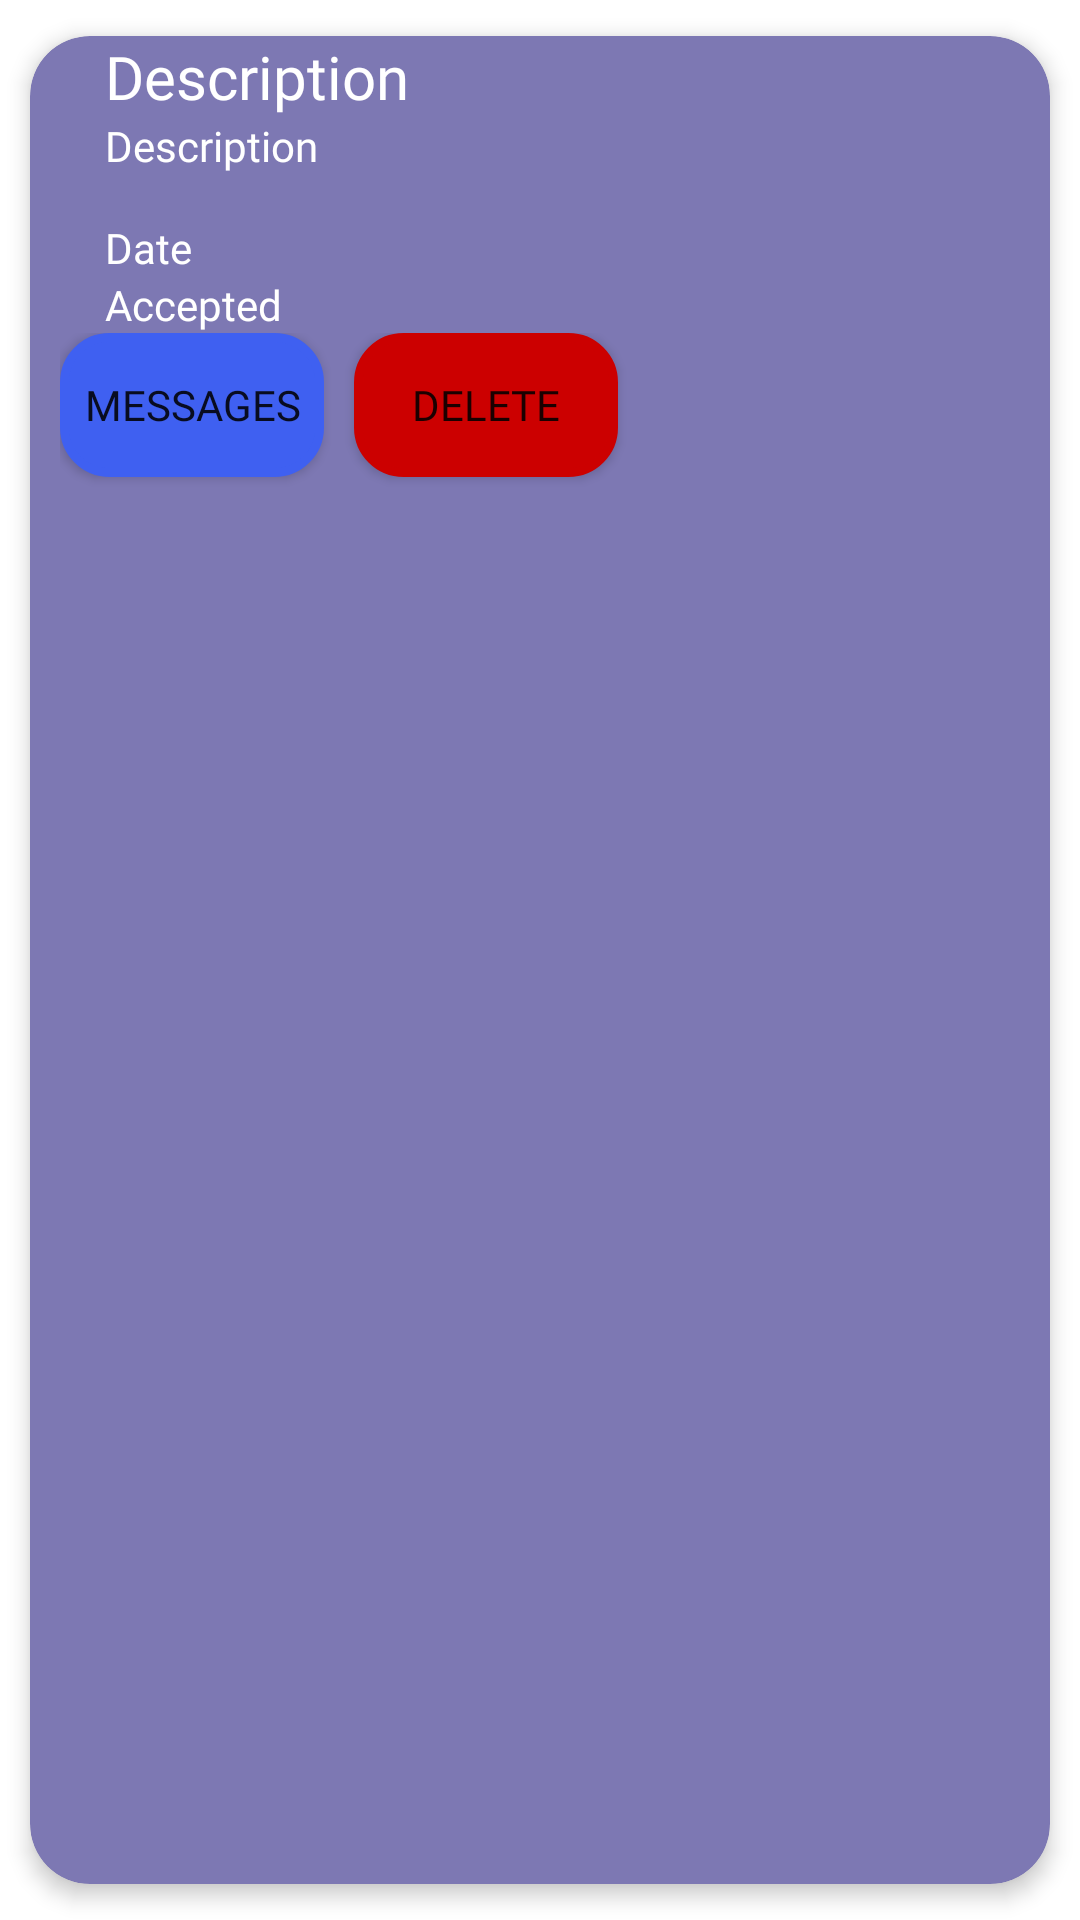

Android layout source for this screen:
<!-- AndroidManifest.xml: application theme Theme.MiMedico -->
<!-- res/layout/my_petitions_list.xml -->
<?xml version="1.0" encoding="utf-8"?>
<androidx.cardview.widget.CardView xmlns:android="http://schemas.android.com/apk/res/android"
    xmlns:app="http://schemas.android.com/apk/res-auto"
    android:layout_width="match_parent"
    android:layout_height="wrap_content"
    android:animateLayoutChanges="true"
    android:padding="10dp"
    app:cardBackgroundColor="#7d78b3"
    app:cardCornerRadius="20dp"
    app:cardElevation="4dp"
    app:cardUseCompatPadding="true">

    <LinearLayout
        android:layout_width="match_parent"
        android:layout_height="wrap_content"
        android:orientation="vertical"
        android:paddingStart="5dp"
        android:paddingEnd="5dp">

        <LinearLayout
            android:layout_width="match_parent"
            android:layout_height="wrap_content"
            android:orientation="horizontal"
            android:paddingStart="5dp"
            android:paddingEnd="5dp">

            <androidx.cardview.widget.CardView
                android:layout_width="wrap_content"
                android:layout_height="wrap_content"
                android:layout_marginTop="10dp"
                android:layout_marginEnd="10dp"
                app:cardCornerRadius="8dp"
                app:layout_constraintTop_toBottomOf="@id/linearLayout"
                app:layout_constraintStart_toStartOf="parent">

            <ImageView
                android:id="@+id/petitionImage"
                android:layout_width="80dp"
                android:layout_height="80dp"
                android:visibility="gone"
                app:srcCompat="@android:drawable/list_selector_background" />

            </androidx.cardview.widget.CardView>
            <ProgressBar
                android:id="@+id/petitionProgressBar"
                android:layout_width="80dp"
                android:layout_height="80dp"
                android:layout_marginTop="10dp"
                android:layout_marginEnd="10dp"
                android:visibility="gone"
                app:srcCompat="@android:drawable/list_selector_background" />

            <LinearLayout
                android:layout_width="match_parent"
                android:layout_height="wrap_content"
                android:orientation="vertical">

                <TextView
                    android:id="@+id/petitionTitle"
                    android:layout_width="match_parent"
                    android:layout_height="wrap_content"
                    android:fontFamily="@font/baloo"
                    android:paddingStart="5dp"
                    android:text="Description"
                    android:textColor="#FFFFFF"
                    android:textSize="20dp" />

                <TextView
                    android:id="@+id/petitionDescription"
                    android:layout_width="match_parent"
                    android:layout_height="wrap_content"
                    android:fontFamily="@font/baloo"
                    android:paddingStart="5dp"
                    android:paddingBottom="15dp"
                    android:text="Description"
                    android:textColor="#FFFFFF" />

                <TextView
                    android:id="@+id/petitionDate"
                    android:layout_width="match_parent"
                    android:layout_height="wrap_content"
                    android:fontFamily="@font/baloo"
                    android:paddingStart="5dp"
                    android:text="Date"
                    android:textColor="#FFFFFF" />

                <TextView
                    android:id="@+id/petitionAccepted"
                    android:layout_width="match_parent"
                    android:layout_height="wrap_content"
                    android:fontFamily="@font/baloo"
                    android:paddingStart="5dp"
                    android:text="Accepted"
                    android:textColor="#FFFFFF" />

            </LinearLayout>
        </LinearLayout>

        <LinearLayout
            android:layout_width="match_parent"
            android:layout_height="wrap_content"
            android:orientation="horizontal"
            android:paddingStart="5dp"
            android:paddingEnd="5dp">

            <Button
                android:id="@+id/petitionMessagesButton"
                android:layout_width="wrap_content"
                android:layout_height="wrap_content"
                android:layout_marginBottom="10dp"
                android:background="@drawable/round_bg"
                android:fontFamily="@font/baloo"
                android:text="@string/my_symptoms_messages"
                app:backgroundTint="#3F60F1" />

            <Button
                android:id="@+id/petitionDeleteButton"
                android:layout_width="wrap_content"
                android:layout_height="wrap_content"
                android:layout_marginStart="10dp"
                android:layout_marginBottom="10dp"
                android:background="@drawable/round_bg"
                android:fontFamily="@font/baloo"
                android:text="@string/my_symptoms_delete"
                app:backgroundTint="#cc0000" />

        </LinearLayout>
    </LinearLayout>

</androidx.cardview.widget.CardView>
<!-- resources referenced by this layout -->
<resources>
  <!-- drawable round_bg (drawable) -->
  <?xml version="1.0" encoding="utf-8"?>
  <shape xmlns:android="http://schemas.android.com/apk/res/android">
      <solid android:color="#FFFFFF"/>
      <stroke android:width="3dp" android:color="#B1BCBE" />
      <corners android:radius="15dp"/>
      <padding
          android:left="0dp"
          android:top="0dp"
          android:right="0dp"
          android:bottom="0dp" />
  </shape>
  <string name="my_symptoms_delete">Delete</string>
  <string name="my_symptoms_messages">Messages</string>
  <style name="Theme.MiMedico" parent="Theme.MaterialComponents.DayNight.DarkActionBar">
          
          <item name="colorPrimary">@color/purple_500</item>
          <item name="colorPrimaryVariant">@color/purple_700</item>
          <item name="colorOnPrimary">@color/white</item>
          
          <item name="colorSecondary">@color/teal_200</item>
          <item name="colorSecondaryVariant">@color/teal_700</item>
          <item name="colorOnSecondary">@color/black</item>
          
          <item name="android:statusBarColor" tools:targetApi="l">?attr/colorPrimaryVariant</item>
          
      </style>
  <!-- not gathered from this repository: default colours our renderer supplied (Android Studio template values) -->
  <color name="purple_500">#FF6200EE</color>
  <color name="purple_700">#FF3700B3</color>
  <color name="teal_200">#FF03DAC5</color>
  <color name="teal_700">#FF018786</color>
  <color name="black">#FF000000</color>
  <color name="white">#FFFFFFFF</color>
</resources>
